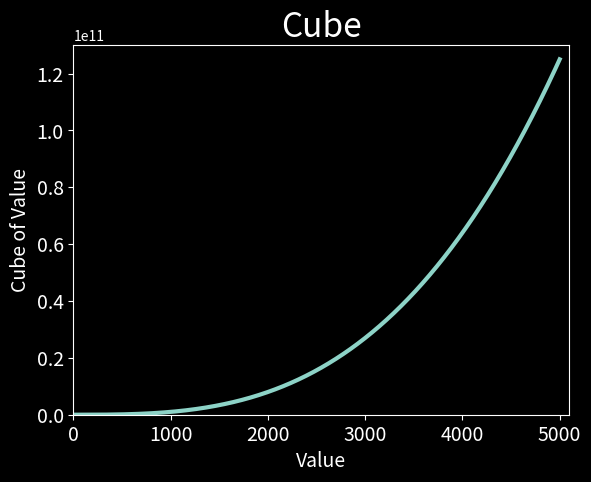

Write Python code to recreate this figure.
import matplotlib.pyplot as plt

x_values = range(1, 5001)
y_values = [x**3 for x in x_values]

plt.style.use('dark_background')
fix, ax = plt.subplots()

ax.plot(x_values, y_values, linewidth=3)

ax.set_title("Cube", fontsize=24)
ax.set_xlabel("Value", fontsize=14)
ax.set_ylabel("Cube of Value", fontsize=14)

ax.tick_params(axis='both', which='major', labelsize=14)


ax.axis([0, 5100, 0, 130000000000])

plt.show()
